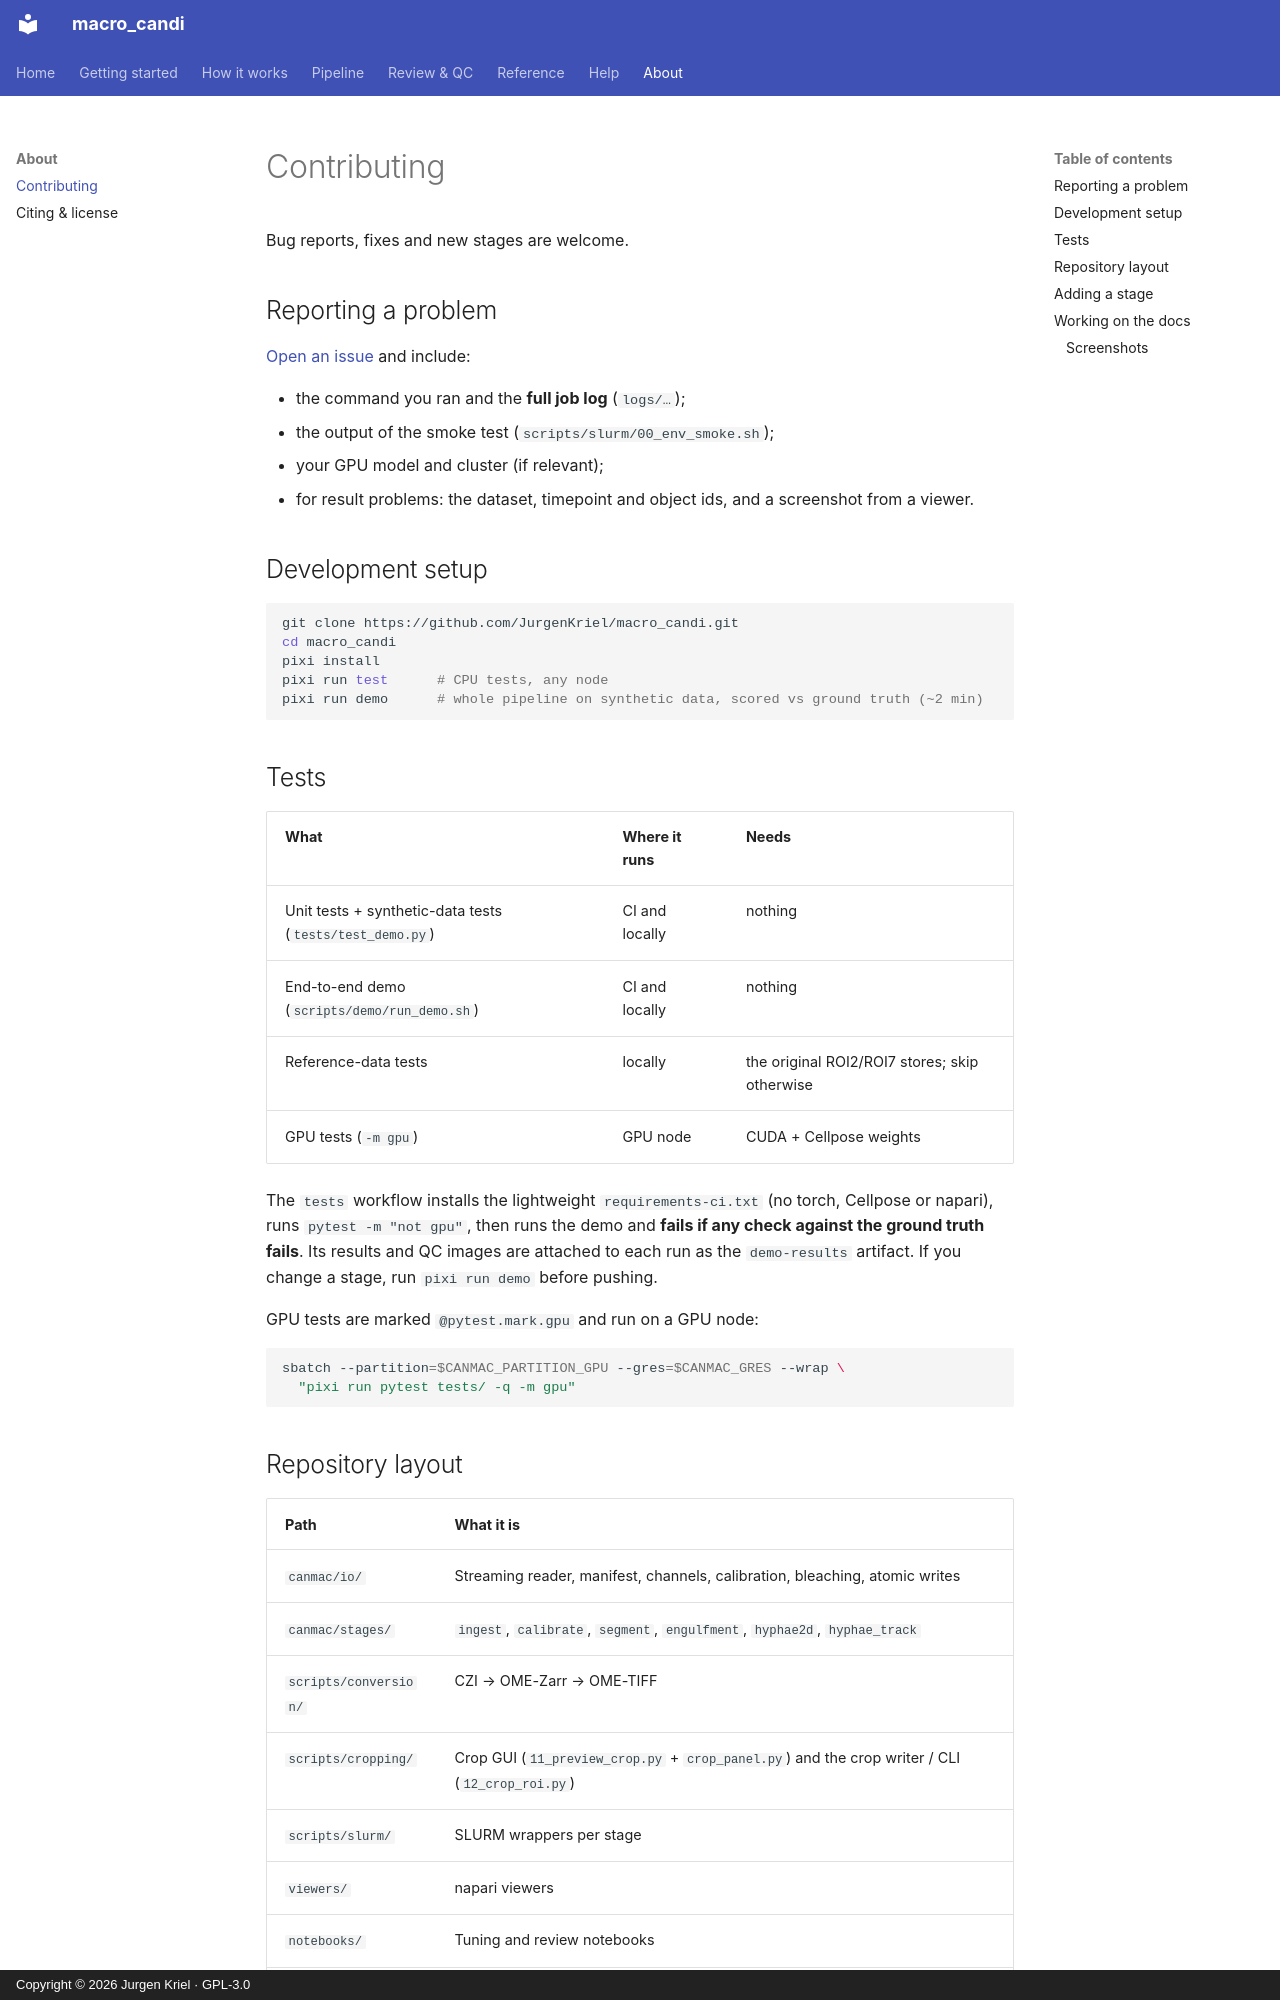

repository: JurgenKriel/macro_candi · page: about/contributing/index.html · generator: mkdocs · copyright: Copyright © 2026 Jurgen Kriel · GPL-3.0

# Contributing

Bug reports, fixes and new stages are welcome.

## Reporting a problem

[Open an issue](https://github.com/JurgenKriel/macro_candi/issues/new) and include:

- the command you ran and the **full job log** (`logs/…`);
- the output of the smoke test (`scripts/slurm/00_env_smoke.sh`);
- your GPU model and cluster (if relevant);
- for result problems: the dataset, timepoint and object ids, and a screenshot from a viewer.

## Development setup

```bash
git clone https://github.com/JurgenKriel/macro_candi.git
cd macro_candi
pixi install
pixi run test      # CPU tests, any node
pixi run demo      # whole pipeline on synthetic data, scored vs ground truth (~2 min)
```

## Tests

| What | Where it runs | Needs |
|---|---|---|
| Unit tests + synthetic-data tests (`tests/test_demo.py`) | CI and locally | nothing |
| End-to-end demo (`scripts/demo/run_demo.sh`) | CI and locally | nothing |
| Reference-data tests | locally | the original ROI2/ROI7 stores; skip otherwise |
| GPU tests (`-m gpu`) | GPU node | CUDA + Cellpose weights |

The `tests` workflow installs the lightweight `requirements-ci.txt` (no torch, Cellpose or
napari), runs `pytest -m "not gpu"`, then runs the demo and **fails if any check against the
ground truth fails**. Its results and QC images are attached to each run as the
`demo-results` artifact. If you change a stage, run `pixi run demo` before pushing.

GPU tests are marked `@pytest.mark.gpu` and run on a GPU node:

```bash
sbatch --partition=$CANMAC_PARTITION_GPU --gres=$CANMAC_GRES --wrap \
  "pixi run pytest tests/ -q -m gpu"
```

## Repository layout

| Path | What it is |
|---|---|
| `canmac/io/` | Streaming reader, manifest, channels, calibration, bleaching, atomic writes |
| `canmac/stages/` | `ingest`, `calibrate`, `segment`, `engulfment`, `hyphae2d`, `hyphae_track` |
| `scripts/conversion/` | CZI → OME-Zarr → OME-TIFF |
| `scripts/cropping/` | Crop GUI (`11_preview_crop.py` + `crop_panel.py`) and the crop writer / CLI (`12_crop_roi.py`) |
| `scripts/slurm/` | SLURM wrappers per stage |
| `viewers/` | napari viewers |
| `notebooks/` | Tuning and review notebooks |
| `params/` | Cellpose-SAM parameter sidecars |
| `microsam_env/` | Separate, experimental micro-sam environment |
| `tests/` | pytest suite |
| `docs/`, `mkdocs.yml` | This website |
